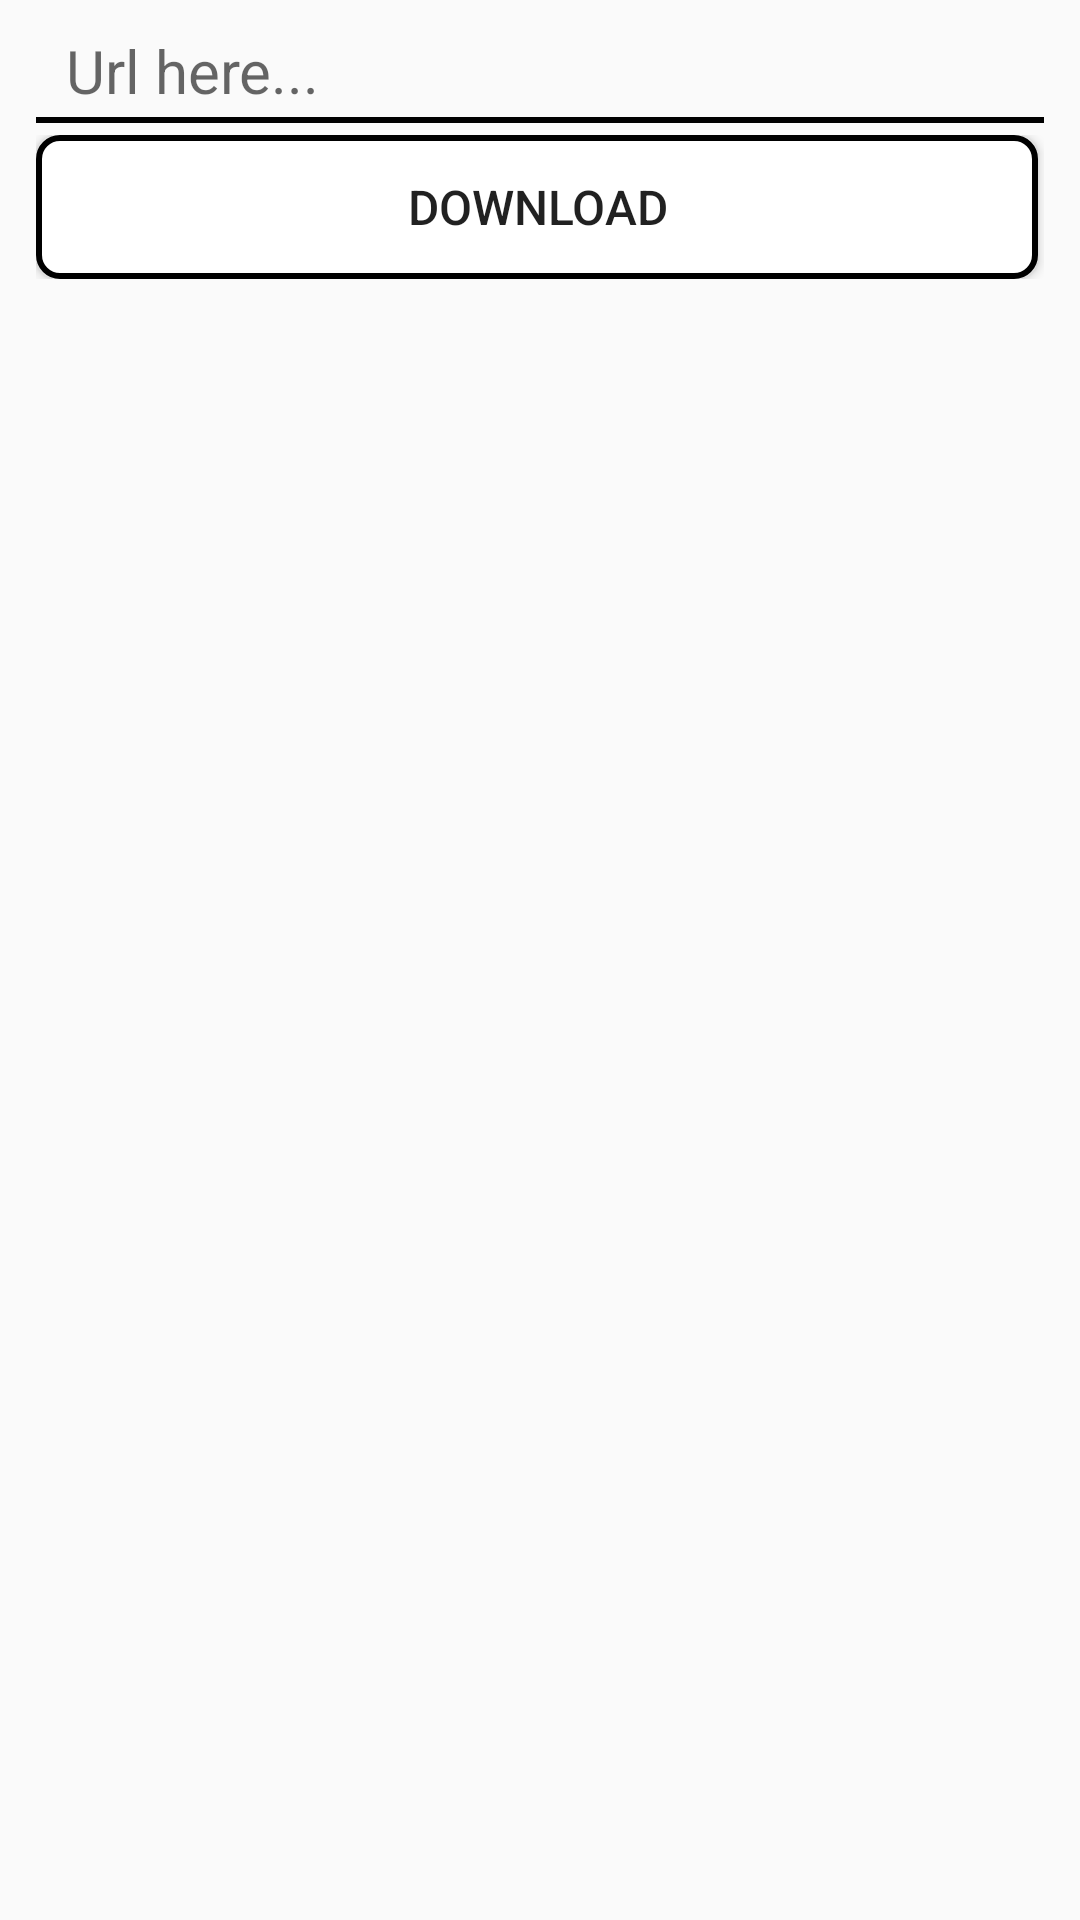

Android layout source for this screen:
<!-- AndroidManifest.xml: application theme MyMaterialTheme -->
<!-- res/layout/fragment_downloader.xml -->
<LinearLayout xmlns:android="http://schemas.android.com/apk/res/android"
    xmlns:tools="http://schemas.android.com/tools"
    android:layout_width="match_parent"
    android:layout_height="match_parent"
    tools:context=".Downloader"
    android:orientation="vertical">
    <LinearLayout
        android:orientation="vertical"
        android:layout_width="match_parent"
        android:layout_height="wrap_content"
        android:layout_gravity="center_horizontal"
        android:layout_marginRight="12dp"
        android:layout_marginLeft="12dp">

        <TextView
            android:layout_width="match_parent"
            android:layout_height="wrap_content"
            android:textAppearance="?android:attr/textAppearanceMedium"
            android:text="Url here..."
            android:id="@+id/url"
            android:layout_marginLeft="10dp"
            android:layout_marginTop="10dp"
            android:layout_marginRight="10dp"
            android:layout_marginBottom="2dp"
            android:textSize="20dp" />

        <LinearLayout
            android:orientation="vertical"
            android:layout_width="match_parent"
            android:layout_height="2dp"
            android:background="#000000"></LinearLayout>

    </LinearLayout>

    <LinearLayout
        android:orientation="horizontal"
        android:layout_width="match_parent"
        android:layout_height="wrap_content"
        android:layout_gravity="center_horizontal"
        android:layout_marginLeft="12dp"
        android:layout_marginRight="12dp"
        android:layout_marginTop="4dp">

        <Button
            android:layout_width="0dp"
            android:layout_height="wrap_content"
            android:text="DOWNLOAD"
            android:id="@+id/getImage"
            android:onClick="download"
            android:background="@drawable/button_shape"
            android:layout_weight="1"
            android:textSize="16dp"
            android:layout_marginRight="2dp" />

    </LinearLayout>

    <LinearLayout
        android:orientation="vertical"
        android:layout_width="match_parent"
        android:layout_height="match_parent"
        android:layout_marginTop="10dp"
        android:layout_marginLeft="12dp"
        android:layout_marginRight="12dp">

        <ImageView
            android:layout_width="match_parent"
            android:layout_height="match_parent"
            android:id="@+id/image"
            android:layout_marginBottom="5dp"
            android:layout_weight="1" />

        <LinearLayout
            android:orientation="horizontal"
            android:layout_width="match_parent"
            android:layout_height="50dp"></LinearLayout>
    </LinearLayout>


</LinearLayout>
<!-- resources referenced by this layout -->
<resources>
  <!-- drawable button_shape (drawable) -->
  <?xml version="1.0" encoding="utf-8"?>
  <shape xmlns:android="http://schemas.android.com/apk/res/android" android:shape="rectangle" >
      <corners
          android:radius="7dp"
          />
      <solid
          android:color="#FFFFFF"
          />
      <stroke
          android:width="2dp"
          android:color="#000000"
          />
  </shape>
  <style name="MyMaterialTheme" parent="MyMaterialTheme.Base">
  
      </style>
  <style name="MyMaterialTheme.Base" parent="Theme.AppCompat.Light.DarkActionBar">
          <item name="windowNoTitle">true</item>
          <item name="windowActionBar">false</item>
          <item name="colorPrimary">@color/colorPrimary</item>
          <item name="colorPrimaryDark">@color/colorPrimaryDark</item>
          <item name="colorAccent">@color/colorAccent</item>
          <item name="titleTextColor">@color/textColorPrimary</item>
      </style>
  <color name="colorPrimary">#FBFBFB</color>
  <color name="colorPrimaryDark">#FBFBFB</color>
  <color name="colorAccent">#000000</color>
  <color name="textColorPrimary">#000000</color>
</resources>
